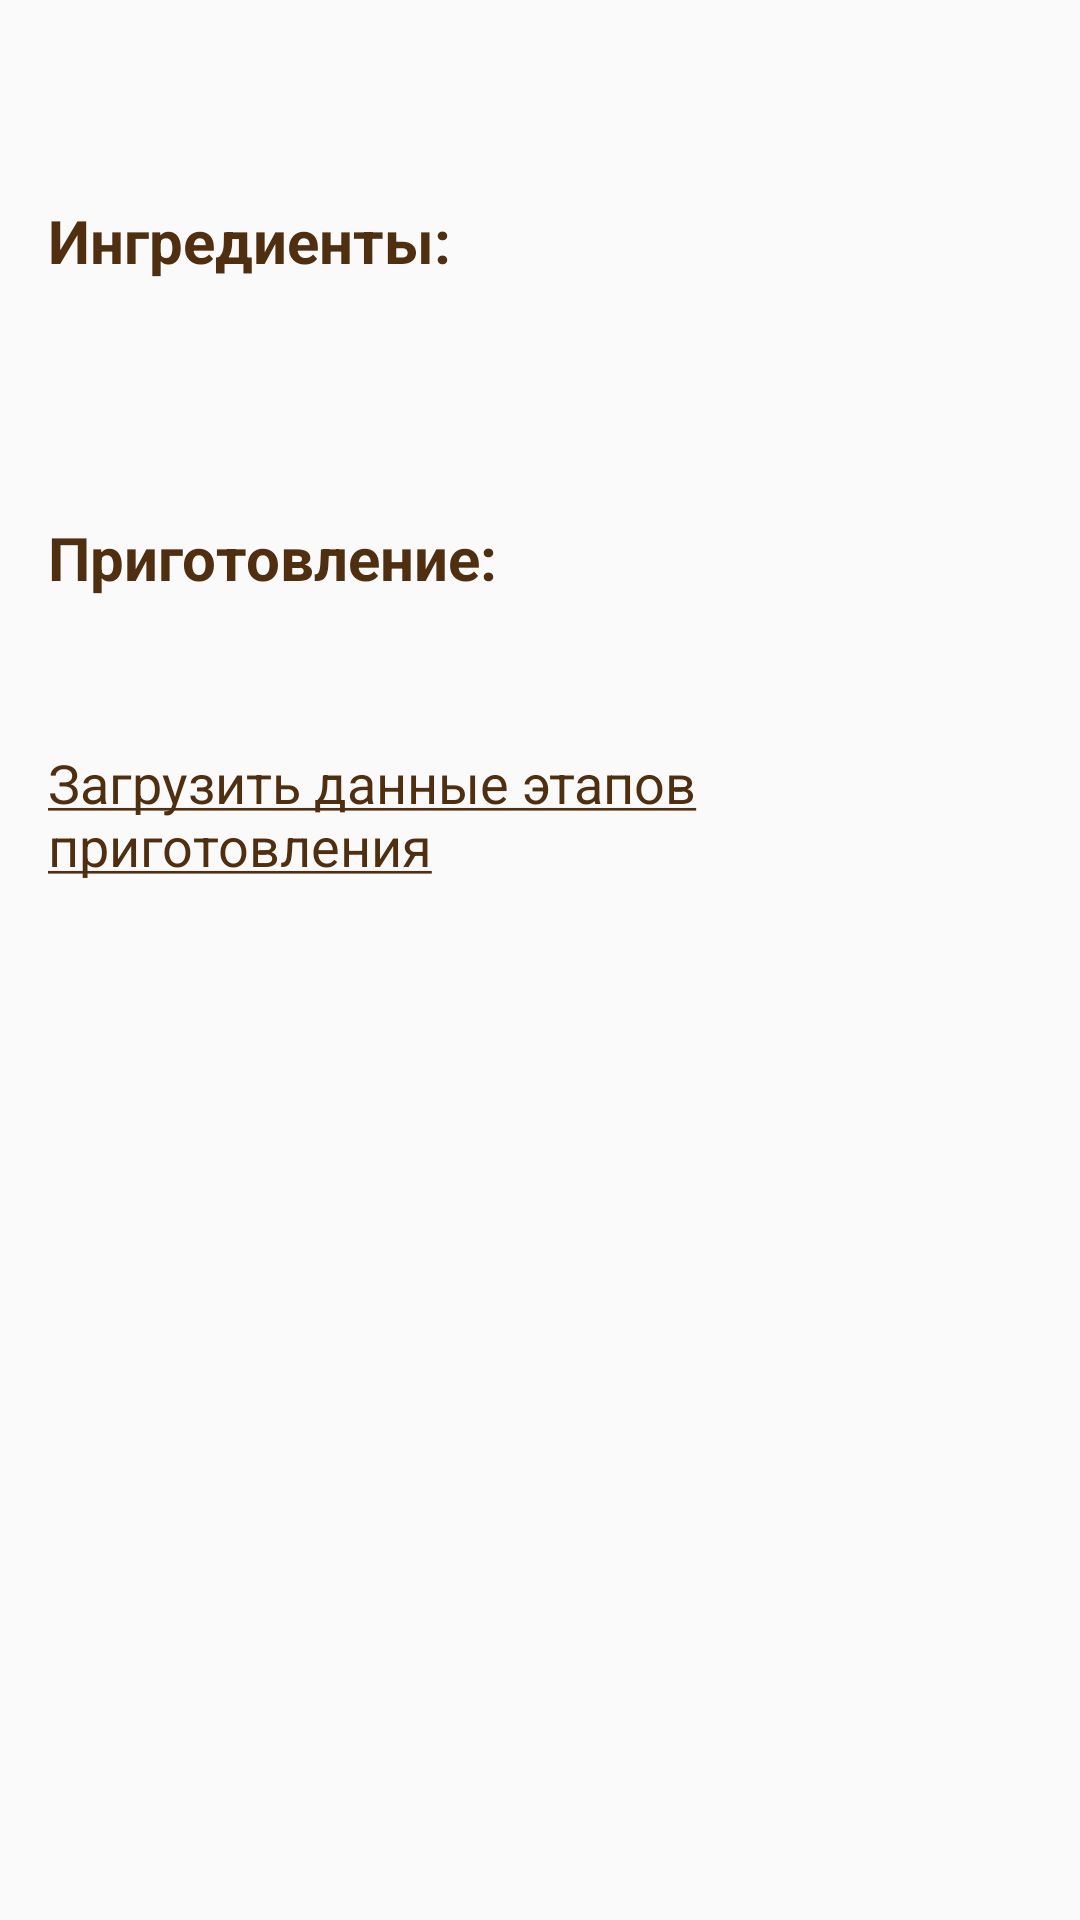

Write the Android layout XML for this screen, with the resource values it uses.
<!-- AndroidManifest.xml: application theme AppTheme -->
<!-- res/layout/content_details_scrolling.xml -->
<?xml version="1.0" encoding="utf-8"?>
<androidx.core.widget.NestedScrollView xmlns:android="http://schemas.android.com/apk/res/android"
    xmlns:app="http://schemas.android.com/apk/res-auto"
    android:layout_width="match_parent"
    android:layout_height="match_parent"
    android:clipToPadding="false"
    app:layout_behavior="@string/appbar_scrolling_view_behavior">

    <FrameLayout
        android:layout_width="match_parent"
        android:layout_height="match_parent">

        <LinearLayout
            android:layout_width="match_parent"
            android:layout_height="wrap_content"
            android:orientation="vertical"
            android:padding="@dimen/details_content_padding">

            <TextView
                android:id="@+id/recName"
                android:layout_width="wrap_content"
                android:layout_height="wrap_content"
                android:layout_marginTop="5dp"
                android:layout_marginBottom="15dp"
                android:gravity="center"
                android:textColor="@color/title_color"
                android:textSize="@dimen/recipe_name_text_size"
                android:textStyle="bold" />

            <TextView
                android:layout_width="match_parent"
                android:layout_height="wrap_content"
                android:layout_marginBottom="10dp"
                android:text="@string/ingredients"
                android:textColor="@color/black_brown"
                android:textSize="@dimen/details_subtitle_text_size"
                android:textStyle="bold" />

            <TextView
                android:id="@+id/recIng"
                android:layout_width="match_parent"
                android:layout_height="wrap_content"
                android:singleLine="false"
                android:textColor="@color/black_brown"
                android:textSize="@dimen/details_content_text_size" />

            <TextView
                android:id="@+id/recSmr"
                android:layout_width="match_parent"
                android:layout_height="wrap_content"
                android:layout_marginTop="5dp"
                android:layout_marginBottom="15dp"
                android:textColor="@color/title_color"
                android:textSize="@dimen/details_content_text_size" />

            <TextView
                android:layout_width="match_parent"
                android:layout_height="wrap_content"
                android:layout_marginBottom="10dp"
                android:text="@string/cooking"
                android:textColor="@color/black_brown"
                android:textSize="@dimen/details_subtitle_text_size"
                android:textStyle="bold" />

            <TextView
                android:id="@+id/recDsc"
                android:layout_width="match_parent"
                android:layout_height="wrap_content"
                android:layout_marginBottom="15dp"
                android:singleLine="false"
                android:textColor="@color/black_brown"
                android:textSize="@dimen/details_content_text_size"
                android:textStyle="italic" />

            <TableLayout
                android:id="@+id/stepsTableLayout"
                android:layout_width="match_parent"
                android:layout_height="match_parent"
                android:layout_marginTop="10dp"
                android:visibility="gone">
            </TableLayout>

            <TextView
                android:id="@+id/loadCookingSteps"
                android:layout_width="match_parent"
                android:layout_height="wrap_content"
                android:singleLine="false"
                android:text="@string/cooking_steps_load"
                android:textColor="@color/black_brown"
                android:textSize="@dimen/details_content_text_size" />
        </LinearLayout>

        <ProgressBar
            android:id="@+id/progressBar"
            android:layout_width="wrap_content"
            android:layout_height="wrap_content"
            android:layout_gravity="center"
            android:layout_marginTop="20dp"
            android:indeterminate="true"
            android:visibility="gone" />

    </FrameLayout>

</androidx.core.widget.NestedScrollView>
<!-- resources referenced by this layout -->
<resources>
  <color name="black_brown">#4F2F10</color>
  <color name="title_color">#A92A29</color>
  <dimen name="details_content_padding">16dp</dimen>
  <dimen name="details_content_text_size">18sp</dimen>
  <dimen name="details_subtitle_text_size">20sp</dimen>
  <dimen name="recipe_name_text_size">23sp</dimen>
  <string name="cooking">Приготовление:</string>
  <string name="cooking_steps_load"><u>Загрузить данные этапов приготовления</u></string>
  <string name="ingredients">Ингредиенты:</string>
  <style name="AppTheme" parent="Theme.AppCompat.Light.NoActionBar">
          
          <item name="colorPrimary">@color/colorPrimary</item>
          <item name="colorPrimaryDark">@color/colorPrimaryDark</item>
          <item name="colorAccent">@color/colorAccent</item>
          <item name="android:itemBackground">@color/colorPrimaryDark</item>
      </style>
  <color name="colorPrimary">#A1887F</color>
  <color name="colorPrimaryDark">#8D6E63</color>
  <color name="colorAccent">#A92A29</color>
</resources>
